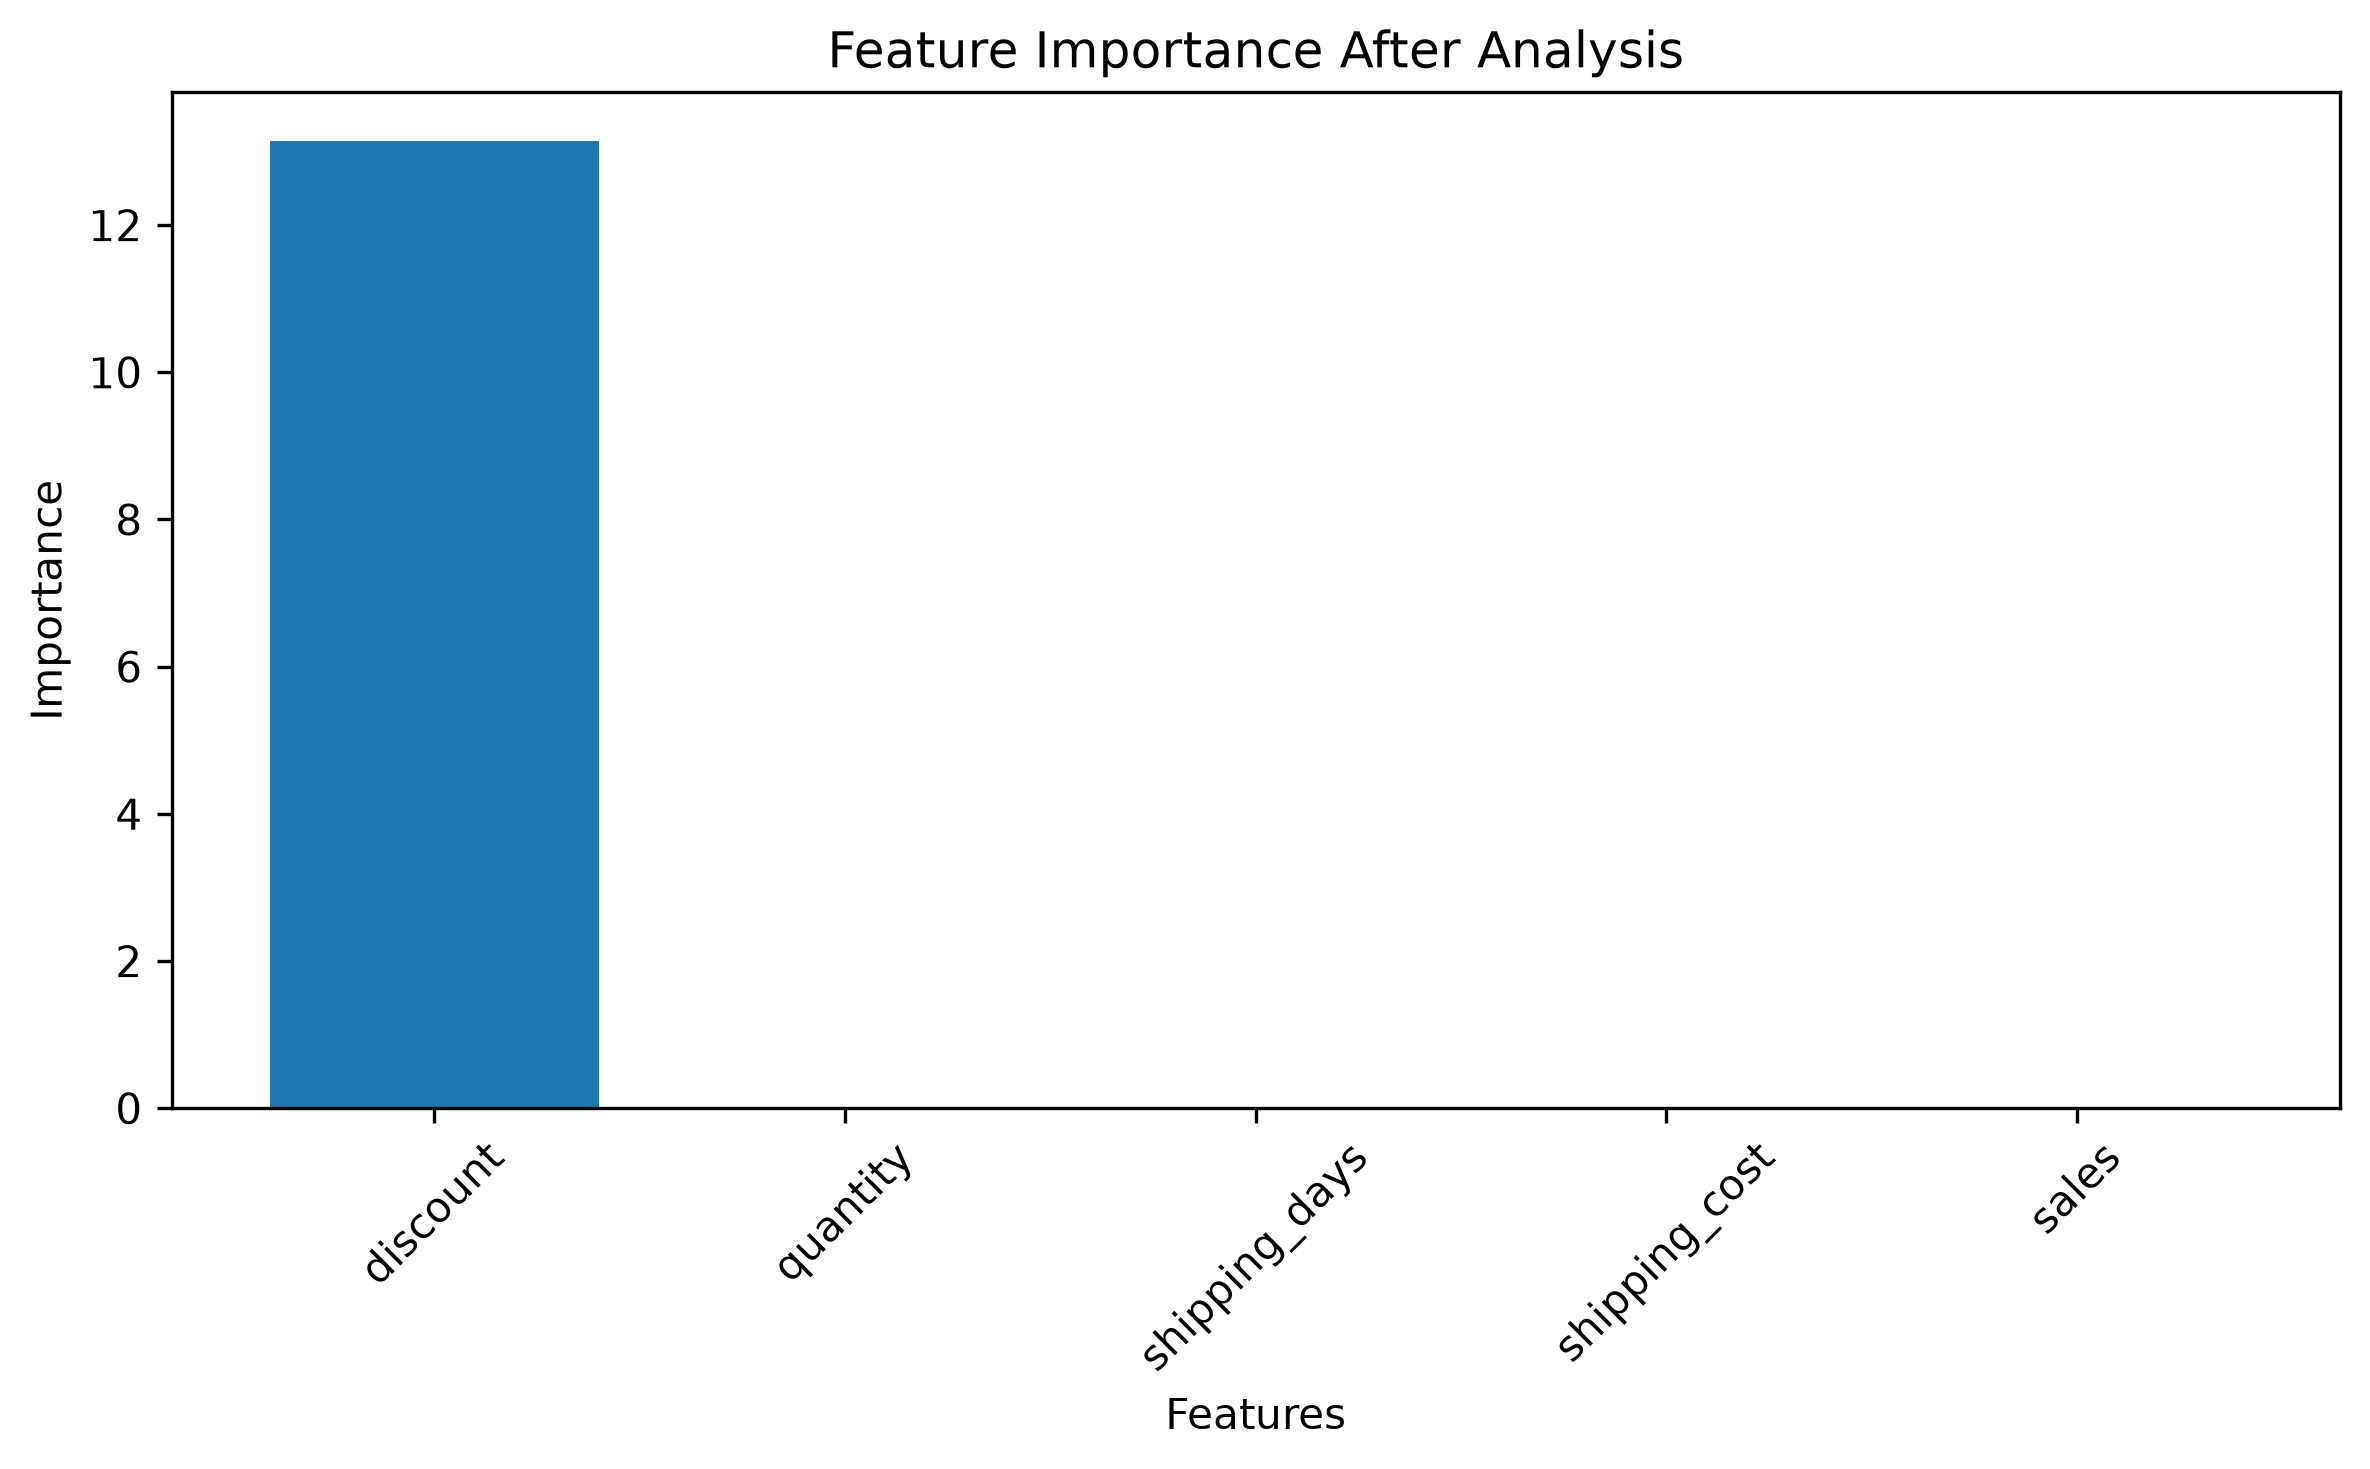

Source data for this figure (header and first rows):
Feature, Importance
discount, 13.15
quantity, 0.02202
shipping_days, 0.005064
shipping_cost, 0.0005898
sales, 0.00018
